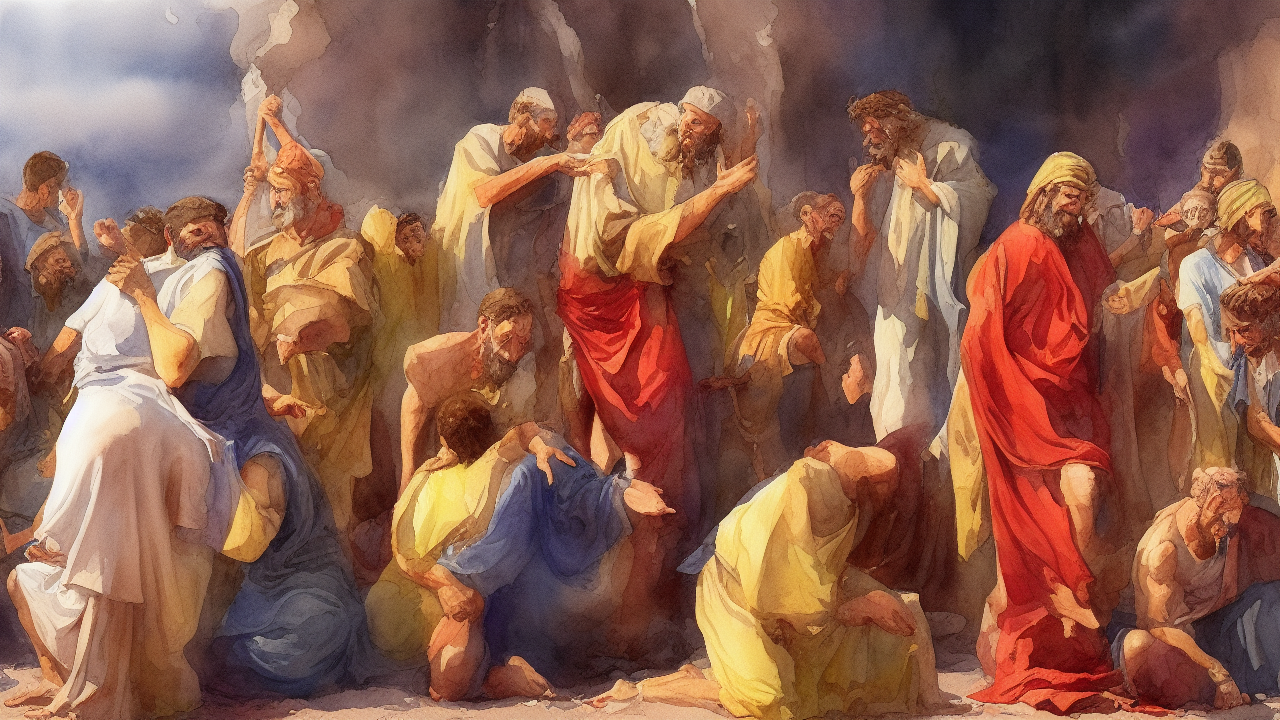
Generation parameters embedded in this image by AUTOMATIC1111 Stable Diffusion web UI or a fork of it (Forge, ...) (PNG 'parameters' text chunk):
watercolor style, A watercolor scene illustrating the biblical theme of repentance, high quality, cinematic detail
Steps: 25, Sampler: Euler a, Schedule type: Automatic, CFG scale: 7.0, Seed: 1644643140, Size: 1280x720, Model hash: 6ce0161689, Model: v1-5-pruned-emaonly, Version: v1.10.1